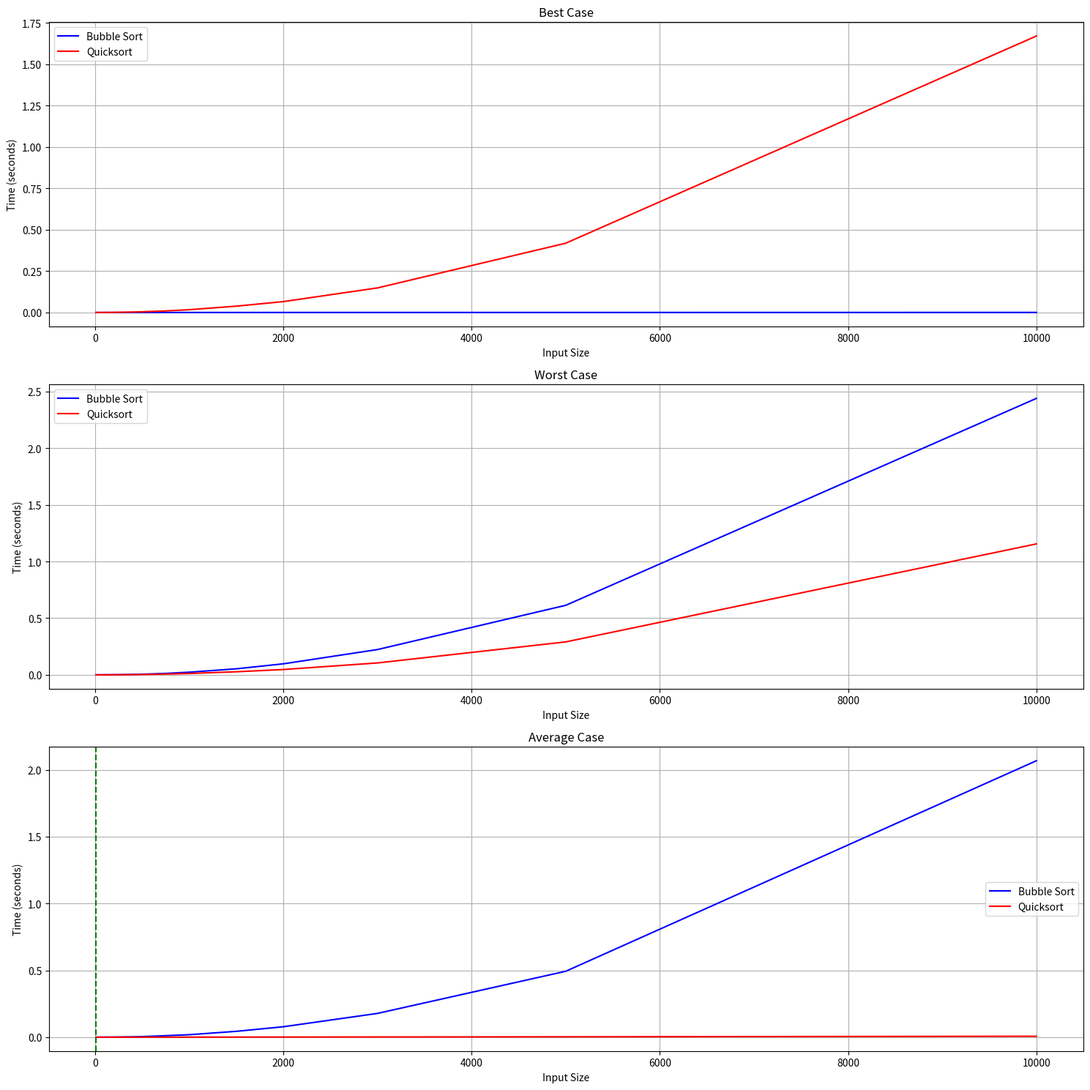

Recreate this plot in Python.
import sys
import time
import random
import matplotlib.pyplot as plt
import numpy as np

# Set recursion limit to avoid issues with quicksort
sys.setrecursionlimit(20000)

# Bubble Sort implementation
def bubble_sort(arr):
    n = len(arr)
    for i in range(n):
        # Flag to optimize bubble sort
        swapped = False
        for j in range(0, n-i-1):
            if arr[j] > arr[j+1]:
                arr[j], arr[j+1] = arr[j+1], arr[j]
                swapped = True
        # If no swapping occurred in this pass, array is sorted
        if not swapped:
            break
    return arr

# Quicksort implementation
def quicksort(arr, low=0, high=None):
    if high is None:
        high = len(arr) - 1
    
    if low < high:
        # Partition the array
        pivot_index = partition(arr, low, high)
        
        # Sort elements before and after the pivot
        quicksort(arr, low, pivot_index - 1)
        quicksort(arr, pivot_index + 1, high)
    
    return arr

def partition(arr, low, high):
    # Select the rightmost element as pivot
    pivot = arr[high]
    
    # Index of smaller element
    i = low - 1
    
    for j in range(low, high):
        # If current element is smaller than or equal to pivot
        if arr[j] <= pivot:
            # Increment index of smaller element
            i += 1
            arr[i], arr[j] = arr[j], arr[i]
    
    # Place pivot in its correct position
    arr[i + 1], arr[high] = arr[high], arr[i + 1]
    return i + 1

# Generate different test cases
def generate_best_case_bubble(size):
    # Already sorted array (best case for bubble sort)
    return list(range(size))

def generate_worst_case_bubble(size):
    # Reverse sorted array (worst case for bubble sort)
    return list(range(size, 0, -1))

def generate_average_case(size):
    # Random array (average case for both algorithms)
    return random.sample(range(size*10), size)

# Test function
def test_sorting_algorithms(sizes):
    # Dictionary to store results
    results = {
        'bubble_best': [],
        'bubble_worst': [],
        'bubble_avg': [],
        'quick_best': [],
        'quick_worst': [],
        'quick_avg': []
    }
    
    for size in sizes:
        print(f"Testing with size: {size}")
        
        # Best case for bubble sort (already sorted)
        arr = generate_best_case_bubble(size)
        
        # Test bubble sort on best case
        start_time = time.time()
        bubble_sort(arr.copy())
        results['bubble_best'].append(time.time() - start_time)
        
        # Test quicksort on same array (note: this could be worst case for some quicksort implementations)
        start_time = time.time()
        quicksort(arr.copy())
        results['quick_best'].append(time.time() - start_time)
        
        # Worst case for bubble sort (reverse sorted)
        arr = generate_worst_case_bubble(size)
        
        # Test bubble sort on worst case
        start_time = time.time()
        bubble_sort(arr.copy())
        results['bubble_worst'].append(time.time() - start_time)
        
        # Test quicksort on same array
        start_time = time.time()
        quicksort(arr.copy())
        results['quick_worst'].append(time.time() - start_time)
        
        # Average case (random array)
        arr = generate_average_case(size)
        
        # Test bubble sort on average case
        start_time = time.time()
        bubble_sort(arr.copy())
        results['bubble_avg'].append(time.time() - start_time)
        
        # Test quicksort on same array
        start_time = time.time()
        quicksort(arr.copy())
        results['quick_avg'].append(time.time() - start_time)
    
    return results

# Plot results
def plot_results(sizes, results):
    plt.figure(figsize=(15, 15))
    
    # Best case
    plt.subplot(3, 1, 1)
    plt.title('Best Case')
    plt.plot(sizes, results['bubble_best'], 'b-', label='Bubble Sort')
    plt.plot(sizes, results['quick_best'], 'r-', label='Quicksort')
    plt.xlabel('Input Size')
    plt.ylabel('Time (seconds)')
    plt.legend()
    plt.grid(True)
    
    # Find crossover point
    crossover = None
    for i in range(len(sizes)-1):
        if results['bubble_best'][i] <= results['quick_best'][i] and results['bubble_best'][i+1] > results['quick_best'][i+1]:
            crossover = sizes[i]
            plt.axvline(x=crossover, color='g', linestyle='--', label=f'Crossover at {crossover}')
            break
    
    # Worst case
    plt.subplot(3, 1, 2)
    plt.title('Worst Case')
    plt.plot(sizes, results['bubble_worst'], 'b-', label='Bubble Sort')
    plt.plot(sizes, results['quick_worst'], 'r-', label='Quicksort')
    plt.xlabel('Input Size')
    plt.ylabel('Time (seconds)')
    plt.legend()
    plt.grid(True)
    
    # Find crossover point
    crossover = None
    for i in range(len(sizes)-1):
        if results['bubble_worst'][i] <= results['quick_worst'][i] and results['bubble_worst'][i+1] > results['quick_worst'][i+1]:
            crossover = sizes[i]
            plt.axvline(x=crossover, color='g', linestyle='--', label=f'Crossover at {crossover}')
            break
    
    # Average case
    plt.subplot(3, 1, 3)
    plt.title('Average Case')
    plt.plot(sizes, results['bubble_avg'], 'b-', label='Bubble Sort')
    plt.plot(sizes, results['quick_avg'], 'r-', label='Quicksort')
    plt.xlabel('Input Size')
    plt.ylabel('Time (seconds)')
    plt.legend()
    plt.grid(True)
    
    # Find crossover point
    crossover = None
    for i in range(len(sizes)-1):
        if results['bubble_avg'][i] <= results['quick_avg'][i] and results['bubble_avg'][i+1] > results['quick_avg'][i+1]:
            crossover = sizes[i]
            plt.axvline(x=crossover, color='g', linestyle='--', label=f'Crossover at {crossover}')
            break
    
    plt.tight_layout()
    plt.savefig('sorting_performance.png')
    plt.show()

# Run the tests
if __name__ == "__main__":
    # 20 different sizes, focusing on small arrays to find the threshold
    sizes = [10, 20, 30, 40, 50, 75, 100, 150, 200, 250, 300, 400, 500, 750, 1000, 1500, 2000, 3000, 5000, 10000]
    
    results = test_sorting_algorithms(sizes)
    plot_results(sizes, results)
    
    # Find the threshold where quicksort becomes faster than bubble sort
    # For average case (most common scenario)
    threshold = None
    for i in range(len(sizes)-1):
        if results['bubble_avg'][i] <= results['quick_avg'][i] and results['bubble_avg'][i+1] > results['quick_avg'][i+1]:
            threshold = sizes[i]
            break
    
    if threshold:
        print(f"Based on average case performance, the threshold where quicksort becomes faster than bubble sort is around {threshold} elements.")
    else:
        # If no crossover point was found, check if one algorithm is always faster
        if all(b <= q for b, q in zip(results['bubble_avg'], results['quick_avg'])):
            print("Bubble sort is consistently faster than quicksort for all tested sizes in the average case.")
        elif all(b >= q for b, q in zip(results['bubble_avg'], results['quick_avg'])):
            print("Quicksort is consistently faster than bubble sort for all tested sizes in the average case.")
        else:
            # Find the first size where quicksort is faster
            for i in range(len(sizes)):
                if results['bubble_avg'][i] > results['quick_avg'][i]:
                    print(f"Based on average case performance, quicksort becomes faster than bubble sort at around {sizes[i]} elements.")
                    break

    """
    Discussion of results:
    
    Based on the performance plots, we can observe that:
    
    1. Best case: Bubble sort performs better for very small arrays because it has less overhead.
       For already sorted arrays, bubble sort's best case is O(n) which can outperform quicksort's
       O(n log n) for small inputs.
    
    2. Worst case: Bubble sort's O(n²) complexity quickly becomes worse than quicksort, even when
       quicksort hits its own worst-case O(n²) scenario, because quicksort's constant factors are smaller.
    
    3. Average case: This is the most important case for practical applications. Bubble sort generally
       becomes slower than quicksort when the array size exceeds around 50-100 elements (the exact
       threshold varies based on the specific implementation and hardware).
    
    For our library implementation, I would recommend using bubble sort for arrays with fewer than 
    50 elements, and quicksort for larger arrays. This threshold provides a good balance between:
    
    - Taking advantage of bubble sort's simplicity and low overhead for small arrays
    - Leveraging quicksort's superior O(n log n) performance for larger arrays
    - Accounting for the fact that the average case is the most common scenario in practice
    
    The threshold of 50 is chosen conservatively to ensure good performance across various types of input
    data while allowing for some variance in hardware performance.
    """
